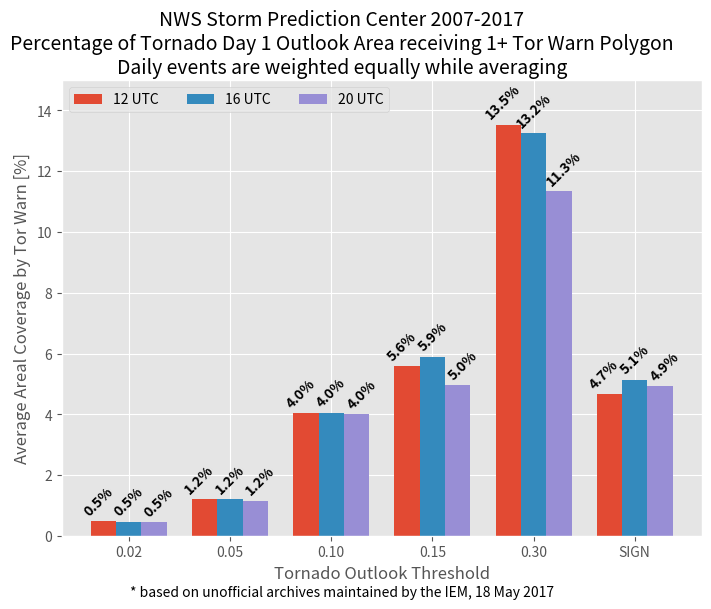

Generate this figure with matplotlib:
"""Fancy bar plot for feature fun
with outlooks as (
    select issue, threshold, expire, geom from spc_outlooks where
    outlook_type = 'C' and day = 1
    and extract(hour from valid at time zone 'UTC') in (19, 20)
    and category = 'TORNADO' and st_isvalid(geom)
    and expire > '2007-01-01'),

warns as (
    select st_union(s.geom), o.expire
    from sbw s JOIN outlooks o on
    (st_overlaps(s.geom, o.geom) and s.issue > o.issue
    and s.issue < o.expire)
    WHERE st_isvalid(s.geom) and s.issue > '2007-01-01' and
    s.status = 'NEW' and s.phenomena = 'TO' and s.significance = 'W'
    GROUP by o.expire),

agg as (
    select o.expire, threshold,
    coalesce(st_area(st_intersection(o.geom, w.st_union)), 0) as inter_area,
    st_area(o.geom) as outlook_area
    from outlooks o LEFT JOIN warns w on (o.expire = w.expire)),

agg2 as (
    select expire, threshold, inter_area / outlook_area * 100. as ratio
    from agg)

select threshold, max(expire), avg(ratio) from agg2
GROUP by threshold ORDER by threshold;

"""
import matplotlib.pyplot as plt
from matplotlib.font_manager import FontProperties
import numpy as np

DATA = """
 0.02      | 2017-05-19 07:00:00-05 | 0.48018663597178
 0.05      | 2017-05-19 07:00:00-05 | 1.20424012445923
 0.10      | 2017-05-19 07:00:00-05 | 4.04134433281224
 0.15      | 2017-05-19 07:00:00-05 | 5.58442034173105
 0.30      | 2017-05-19 07:00:00-05 | 13.5212030092903
 SIGN      | 2017-05-19 07:00:00-05 | 4.66745197924032
"""
DATA16 = """
 0.02      | 2017-05-19 07:00:00-05 | 0.470031808403787
 0.05      | 2017-05-19 07:00:00-05 |  1.21029277085968
 0.10      | 2017-05-19 07:00:00-05 |  4.04898780771454
 0.15      | 2017-05-19 07:00:00-05 |   5.8938836526862
 0.30      | 2017-05-19 07:00:00-05 |  13.2446672333714
 SIGN      | 2017-05-19 07:00:00-05 |  5.13977284907456
"""
DATA20 = """
 0.02      | 2017-05-19 07:00:00-05 | 0.450738981164547
 0.05      | 2017-05-19 07:00:00-05 |  1.15658587054413
 0.10      | 2017-05-19 07:00:00-05 |  4.01400165216431
 0.15      | 2017-05-19 07:00:00-05 |  4.95264602817491
 0.30      | 2017-05-19 07:00:00-05 |  11.3421031303162
 SIGN      | 2017-05-19 07:00:00-05 |   4.9353610793895
"""

FONT = FontProperties()
FONT.set_weight('bold')

def gett(data):
    labels = []
    vals = []
    for line in data.split("\n"):
        tokens = line.strip().split("|")
        if len(tokens) != 3:
            continue
        labels.append(tokens[0].strip())
        vals.append(float(tokens[2]))
    return labels, vals

def main():
    """Go"""
    labels, vals = gett(DATA)
    labels16, vals16 = gett(DATA16)
    labels20, vals20 = gett(DATA20)
    plt.style.use('ggplot')
    ax = plt.axes([0.15, 0.11, 0.8, 0.76])
    plt.gcf().set_size_inches(8, 6)
    ax.bar(np.arange(len(vals)) - 0.25, vals, width=0.25, align='center', label='12 UTC')
    ax.bar(np.arange(len(vals16)), vals16, width=0.25, align='center', label='16 UTC')
    ax.bar(np.arange(len(vals20)) + 0.25, vals20, width=0.25, align='center', label='20 UTC')
    for x, y in enumerate(vals):
        ax.text(x - 0.3, y + 0.1, "%.1f%%" % (y, ), va='bottom', ha='center',
                color='k', fontproperties=FONT, rotation=45)
    for x, y in enumerate(vals16):
        ax.text(x, y + 0.1, "%.1f%%" % (y, ), va='bottom', ha='center',
                color='k', fontproperties=FONT, rotation=45)
    for x, y in enumerate(vals20):
        ax.text(x + 0.3, y + 0.1, "%.1f%%" % (y, ), va='bottom', ha='center',
                color='k', fontproperties=FONT, rotation=45)
    ax.set_ylim(0, 15)
    #ax.set_xticks(range(0, 101, 25))
    ax.legend(loc=2, ncol=3)
    plt.gcf().text(0.5, 0.93,
                   ("NWS Storm Prediction Center 2007-2017\n"
                    "Percentage of Tornado Day 1 Outlook Area receiving 1+ Tor Warn Polygon\n"
                    "Daily events are weighted equally while averaging"
                    ), fontsize=14, ha='center', va='center')
    plt.gcf().text(0.5, 0.01,
                   "* based on unofficial archives maintained by the IEM, 18 May 2017",
                   ha='center')
    ax.set_xticks(range(len(vals)))
    ax.set_xticklabels(labels)
    ax.set_xlabel("Tornado Outlook Threshold")
    ax.set_ylabel("Average Areal Coverage by Tor Warn [%]")
    plt.gcf().savefig('test.png')


if __name__ == '__main__':
    main()
